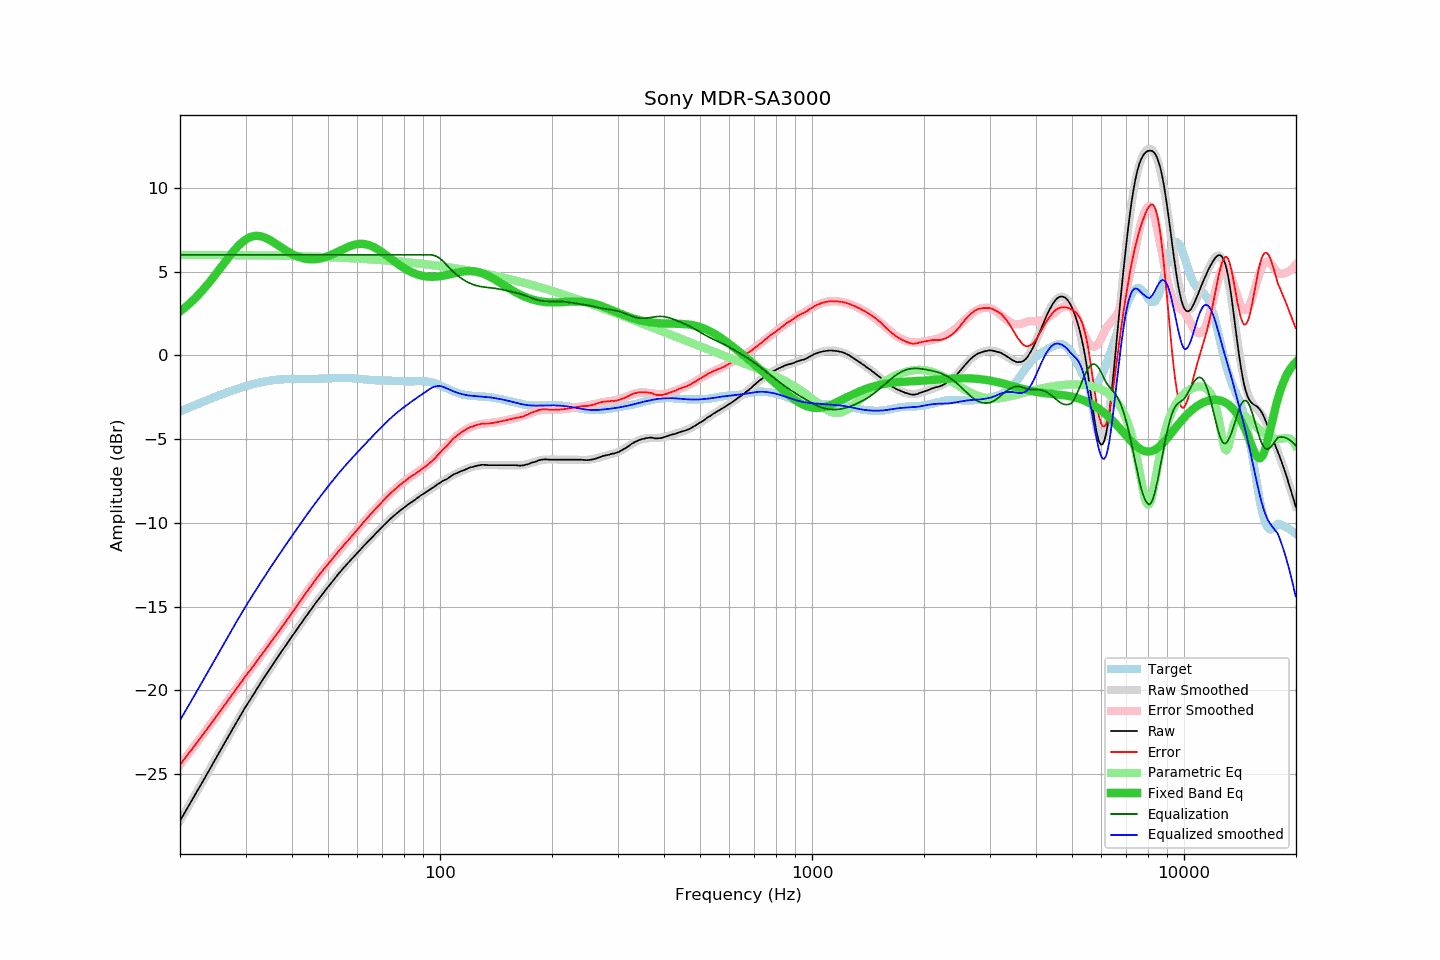

Data behind this chart, as committed beside it:
frequency, raw, error, smoothed, error_smoothed, equalization, parametric_eq, equalized_raw, equalized_smoothed, target
20.00, -27.79, -24.44, -27.79, -24.44, 6.00, 2.62, -21.79, -21.79, -3.35
20.20, -27.62, -24.31, -27.62, -24.31, 6.00, 2.69, -21.62, -21.62, -3.31
20.40, -27.46, -24.19, -27.46, -24.19, 6.00, 2.77, -21.46, -21.46, -3.27
20.61, -27.29, -24.07, -27.29, -24.07, 6.00, 2.85, -21.29, -21.29, -3.23
20.81, -27.13, -23.94, -27.13, -23.94, 6.00, 2.93, -21.13, -21.13, -3.19
21.02, -26.96, -23.81, -26.96, -23.82, 6.00, 3.01, -20.96, -20.96, -3.14
21.23, -26.80, -23.69, -26.80, -23.69, 6.00, 3.10, -20.80, -20.80, -3.10
21.44, -26.63, -23.56, -26.63, -23.57, 6.00, 3.19, -20.63, -20.63, -3.06
21.66, -26.47, -23.45, -26.47, -23.44, 6.00, 3.28, -20.47, -20.47, -3.02
21.87, -26.31, -23.32, -26.30, -23.32, 6.00, 3.37, -20.31, -20.30, -2.99
22.09, -26.14, -23.19, -26.14, -23.19, 6.00, 3.47, -20.14, -20.14, -2.95
22.31, -25.97, -23.06, -25.97, -23.06, 6.00, 3.57, -19.97, -19.97, -2.91
22.54, -25.80, -22.94, -25.80, -22.93, 6.00, 3.67, -19.80, -19.80, -2.87
22.76, -25.64, -22.81, -25.63, -22.81, 6.00, 3.77, -19.64, -19.63, -2.83
22.99, -25.47, -22.68, -25.47, -22.68, 6.00, 3.88, -19.47, -19.47, -2.79
23.22, -25.30, -22.55, -25.30, -22.55, 6.00, 3.99, -19.30, -19.30, -2.75
23.45, -25.13, -22.42, -25.13, -22.42, 6.00, 4.10, -19.13, -19.13, -2.71
23.69, -24.96, -22.29, -24.96, -22.29, 6.00, 4.22, -18.96, -18.96, -2.67
23.92, -24.79, -22.15, -24.79, -22.16, 6.00, 4.33, -18.79, -18.79, -2.63
24.16, -24.63, -22.03, -24.62, -22.03, 6.00, 4.45, -18.63, -18.62, -2.59
24.40, -24.46, -21.90, -24.45, -21.90, 6.00, 4.57, -18.46, -18.45, -2.56
24.65, -24.29, -21.77, -24.29, -21.77, 6.00, 4.69, -18.29, -18.29, -2.52
24.89, -24.12, -21.64, -24.12, -21.64, 6.00, 4.82, -18.12, -18.12, -2.48
25.14, -23.95, -21.51, -23.95, -21.51, 6.00, 4.94, -17.95, -17.95, -2.44
25.39, -23.78, -21.37, -23.78, -21.37, 6.00, 5.07, -17.78, -17.78, -2.40
25.65, -23.61, -21.24, -23.61, -21.24, 6.00, 5.19, -17.61, -17.61, -2.37
25.91, -23.44, -21.11, -23.44, -21.11, 6.00, 5.32, -17.44, -17.44, -2.33
26.16, -23.27, -20.97, -23.27, -20.98, 6.00, 5.45, -17.27, -17.27, -2.29
26.43, -23.10, -20.84, -23.10, -20.84, 6.00, 5.58, -17.10, -17.10, -2.26
26.69, -22.94, -20.72, -22.94, -20.71, 6.00, 5.70, -16.94, -16.94, -2.22
26.96, -22.77, -20.58, -22.77, -20.58, 6.00, 5.83, -16.77, -16.77, -2.19
27.23, -22.60, -20.45, -22.60, -20.44, 6.00, 5.95, -16.60, -16.60, -2.15
27.50, -22.43, -20.31, -22.43, -20.31, 6.00, 6.07, -16.43, -16.43, -2.12
27.77, -22.27, -20.18, -22.26, -20.18, 6.00, 6.19, -16.27, -16.26, -2.09
28.05, -22.10, -20.04, -22.10, -20.04, 6.00, 6.30, -16.10, -16.10, -2.05
28.33, -21.94, -19.92, -21.93, -19.91, 6.00, 6.41, -15.94, -15.93, -2.02
28.62, -21.77, -19.78, -21.77, -19.78, 6.00, 6.51, -15.77, -15.77, -1.99
28.90, -21.61, -19.65, -21.61, -19.65, 6.00, 6.61, -15.61, -15.61, -1.96
29.19, -21.44, -19.51, -21.44, -19.52, 6.00, 6.70, -15.44, -15.44, -1.93
29.48, -21.28, -19.38, -21.28, -19.39, 6.00, 6.78, -15.28, -15.28, -1.90
29.78, -21.11, -19.24, -21.12, -19.26, 6.00, 6.86, -15.11, -15.12, -1.87
30.08, -20.95, -19.12, -20.97, -19.13, 6.00, 6.92, -14.95, -14.97, -1.84
30.38, -20.80, -18.99, -20.81, -19.00, 6.00, 6.98, -14.80, -14.81, -1.81
30.68, -20.66, -18.88, -20.65, -18.87, 6.00, 7.03, -14.66, -14.65, -1.78
30.99, -20.51, -18.76, -20.50, -18.74, 6.00, 7.07, -14.51, -14.50, -1.75
31.30, -20.35, -18.62, -20.35, -18.61, 6.00, 7.10, -14.35, -14.35, -1.73
31.61, -20.20, -18.50, -20.19, -18.49, 6.00, 7.12, -14.20, -14.19, -1.70
31.93, -20.05, -18.37, -20.04, -18.36, 6.00, 7.13, -14.05, -14.04, -1.68
32.24, -19.89, -18.23, -19.89, -18.23, 6.00, 7.13, -13.89, -13.89, -1.66
32.57, -19.74, -18.11, -19.74, -18.10, 6.00, 7.13, -13.74, -13.74, -1.63
32.89, -19.59, -17.97, -19.59, -17.98, 6.00, 7.11, -13.59, -13.59, -1.61
33.22, -19.44, -17.84, -19.44, -17.85, 6.00, 7.09, -13.44, -13.44, -1.59
33.55, -19.29, -17.71, -19.30, -17.72, 6.00, 7.06, -13.29, -13.30, -1.57
33.89, -19.15, -17.59, -19.15, -17.59, 6.00, 7.02, -13.15, -13.15, -1.56
34.23, -19.00, -17.46, -19.00, -17.46, 6.00, 6.98, -13.00, -13.00, -1.54
34.57, -18.86, -17.34, -18.85, -17.33, 6.00, 6.93, -12.86, -12.85, -1.52
34.92, -18.71, -17.20, -18.71, -17.20, 6.00, 6.88, -12.71, -12.71, -1.51
35.27, -18.57, -17.08, -18.56, -17.07, 6.00, 6.82, -12.57, -12.56, -1.49
35.62, -18.42, -16.94, -18.42, -16.94, 6.00, 6.76, -12.42, -12.42, -1.48
35.97, -18.27, -16.80, -18.28, -16.81, 6.00, 6.70, -12.27, -12.28, -1.47
... 635 more rows
